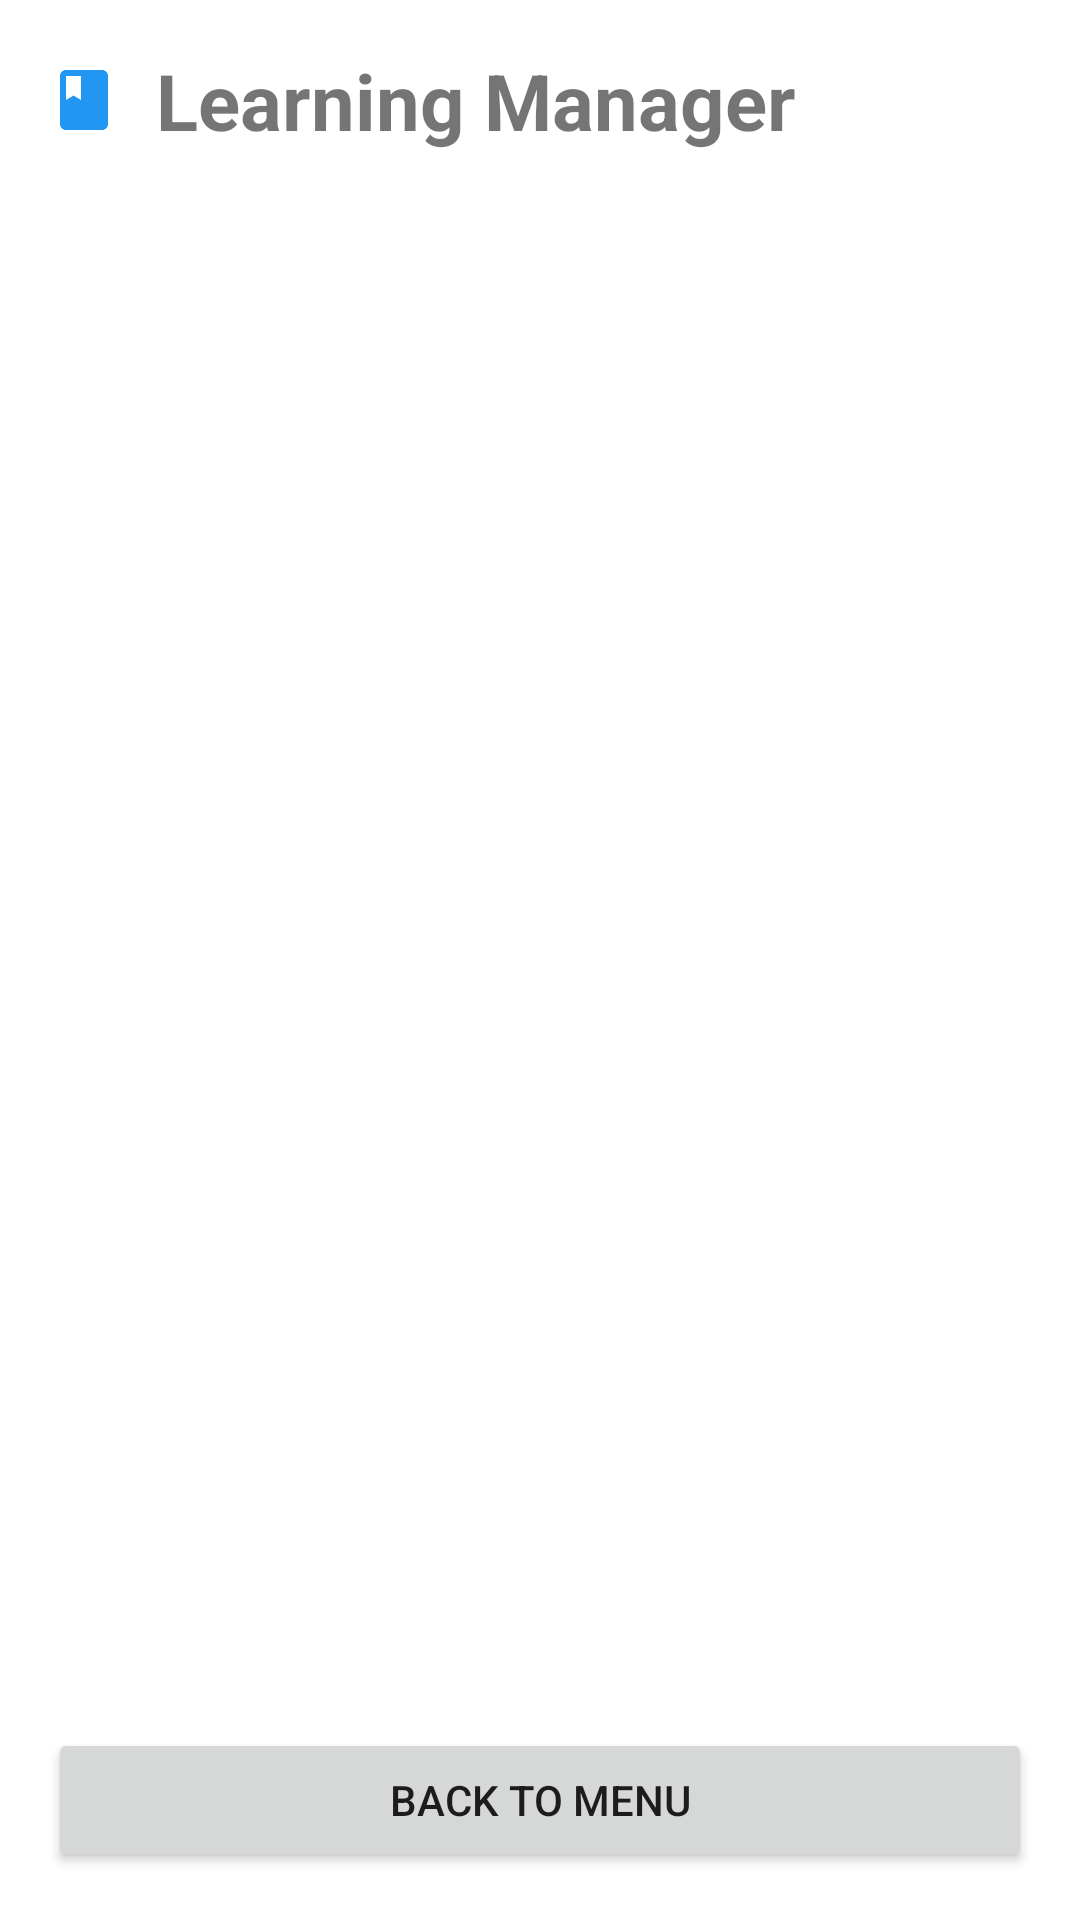

Reconstruct the res/layout file that produces this screen, plus the resources it refers to.
<!-- AndroidManifest.xml: application theme Theme.LearningManager -->
<!-- res/layout/activity_learn_list.xml -->
<?xml version="1.0" encoding="utf-8"?>
<LinearLayout
    xmlns:android="http://schemas.android.com/apk/res/android"
    xmlns:tools="http://schemas.android.com/tools"
    android:id="@+id/main"
    android:layout_width="match_parent"
    android:layout_height="match_parent"
    android:orientation="vertical"
    android:padding="16dp"
    tools:context=".LearnListActivity">

  <TextView
      android:id="@+id/subjectsTitle"
      android:layout_width="match_parent"
      android:layout_height="wrap_content"
      android:drawableStart="@drawable/book"
      android:drawablePadding="12dp"
      android:text="Learning Manager"
      android:textSize="26sp"
      android:textStyle="bold" />

  <androidx.recyclerview.widget.RecyclerView
      android:id="@+id/subjectRecyclerView"
      android:layout_width="match_parent"
      android:layout_height="0dp"
      android:layout_weight="1" />

  <Button
      android:id="@+id/returnButton"
      android:layout_width="match_parent"
      android:layout_height="wrap_content"
      android:text="Back to Menu" />

</LinearLayout>
<!-- resources referenced by this layout -->
<resources>
  <!-- drawable book (drawable) -->
  <vector xmlns:android="http://schemas.android.com/apk/res/android" android:height="24dp" android:tint="#2196F3" android:viewportHeight="24" android:viewportWidth="24" android:width="24dp">
        
      <path android:fillColor="@android:color/white" android:pathData="M18,2H6c-1.1,0 -2,0.9 -2,2v16c0,1.1 0.9,2 2,2h12c1.1,0 2,-0.9 2,-2V4c0,-1.1 -0.9,-2 -2,-2zM6,4h5v8l-2.5,-1.5L6,12V4z"/>
      
  </vector>
  <style name="Theme.LearningManager" parent="Theme.MaterialComponents.DayNight.DarkActionBar">
          
          <item name="colorPrimary">@color/purple_500</item>
          <item name="colorPrimaryVariant">@color/purple_700</item>
          <item name="colorOnPrimary">@color/white</item>
          
          <item name="colorSecondary">@color/teal_200</item>
          <item name="colorSecondaryVariant">@color/teal_700</item>
          <item name="colorOnSecondary">@color/black</item>
          
          <item name="android:statusBarColor">?attr/colorPrimaryVariant</item>
          
      </style>
  <!-- not gathered from this repository: default colours our renderer supplied (Android Studio template values) -->
  <color name="purple_500">#FF6200EE</color>
  <color name="purple_700">#FF3700B3</color>
  <color name="teal_200">#FF03DAC5</color>
  <color name="teal_700">#FF018786</color>
  <color name="black">#FF000000</color>
  <color name="white">#FFFFFFFF</color>
</resources>
